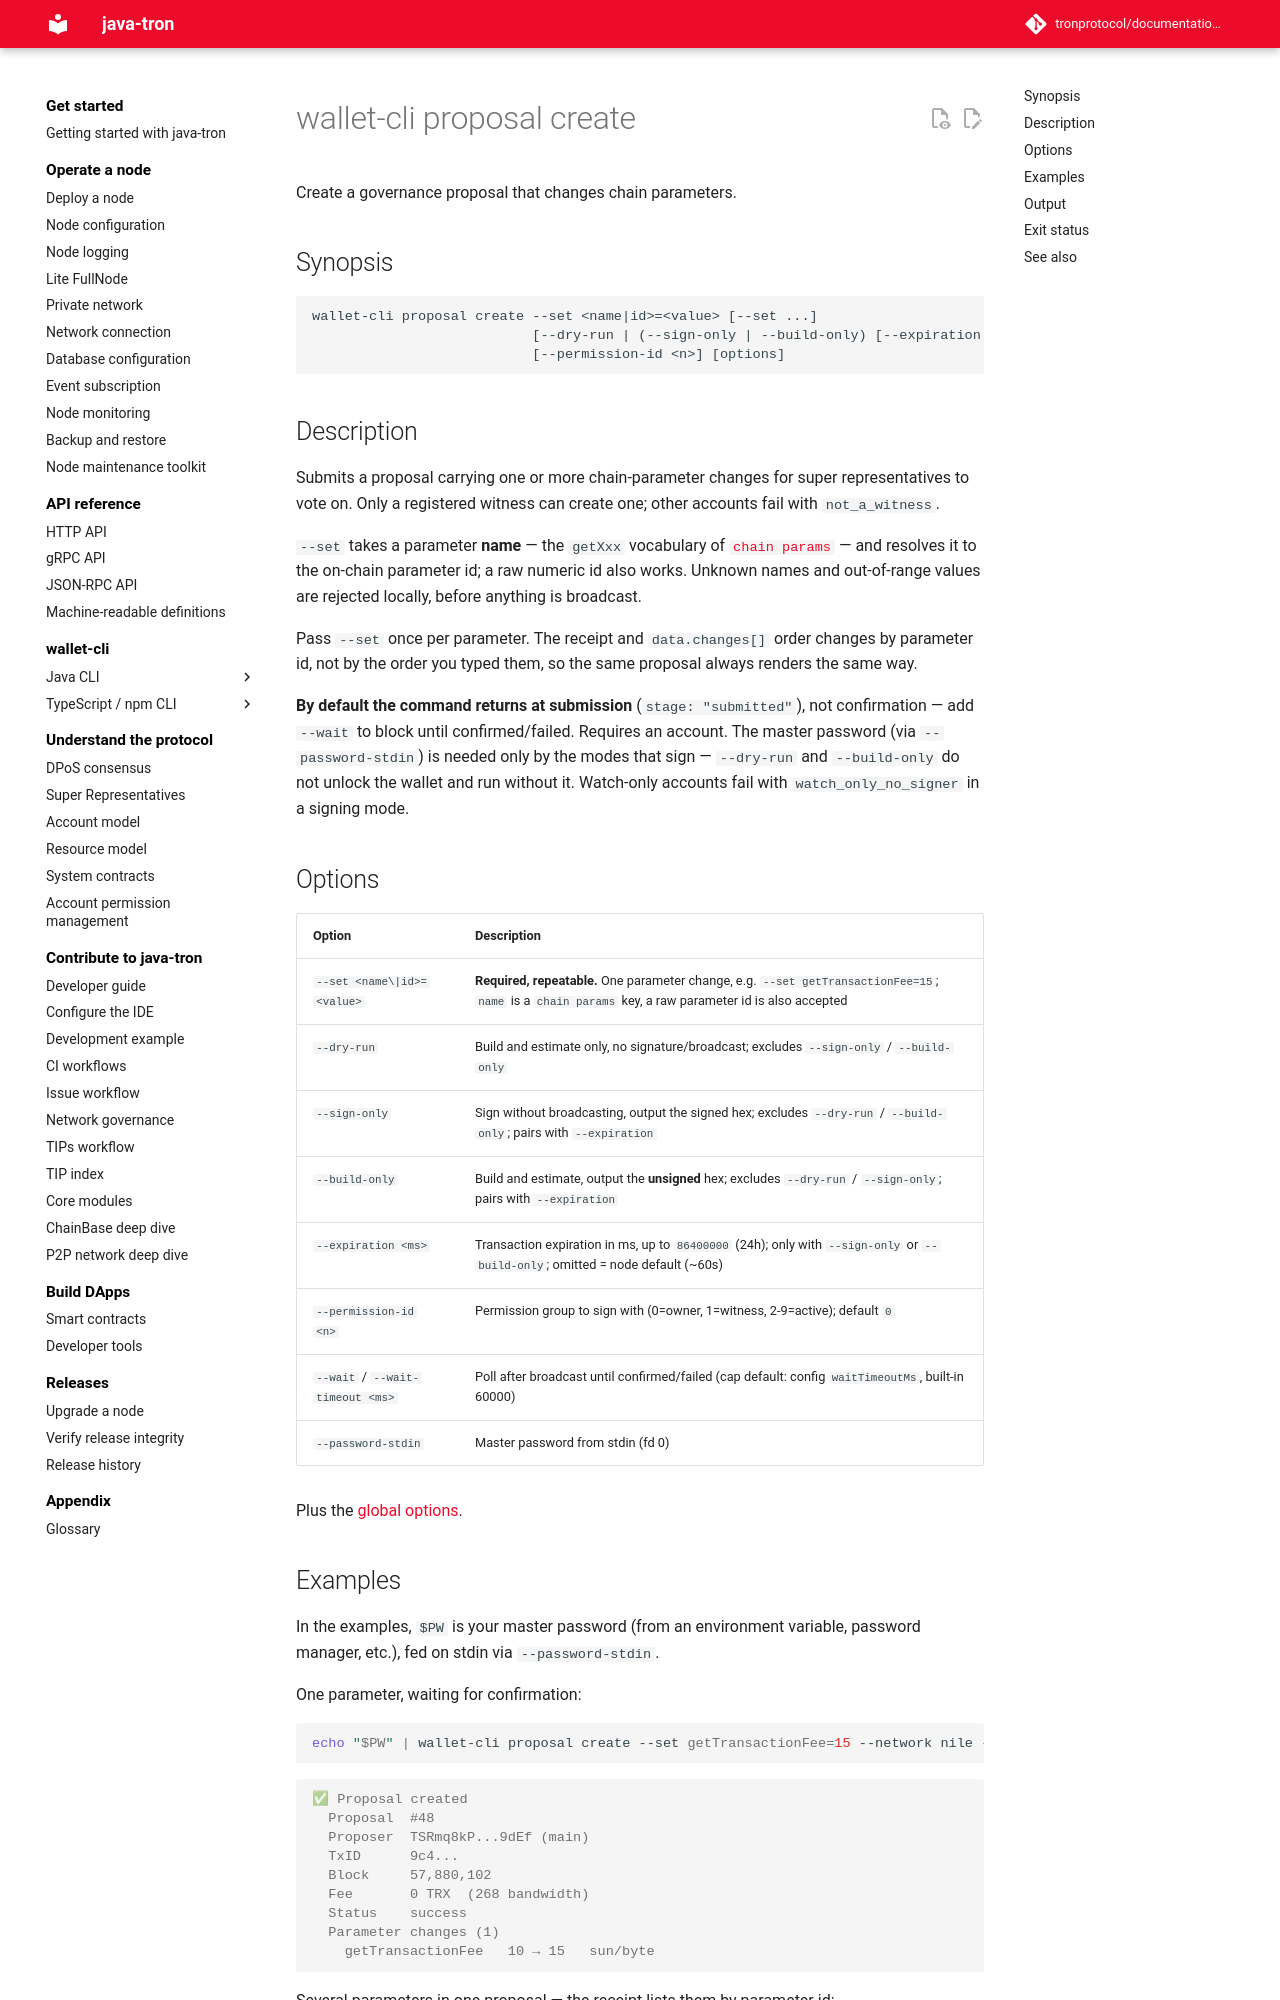

repository: tronprotocol/documentation-en · page: clients/wallet-cli/typescript/commands/proposal/create/index.html · generator: mkdocs

# wallet-cli proposal create

Create a governance proposal that changes chain parameters.

## Synopsis

```
wallet-cli proposal create --set <name|id>=<value> [--set ...]
                           [--dry-run | (--sign-only | --build-only) [--expiration <ms>] | --wait [--wait-timeout <ms>]]
                           [--permission-id <n>] [options]
```

## Description

Submits a proposal carrying one or more chain-parameter changes for super representatives to vote on. Only a registered witness can create one; other accounts fail with `not_a_witness`.

`--set` takes a parameter **name** — the `getXxx` vocabulary of [`chain params`](../chain/params.md) — and resolves it to the on-chain parameter id; a raw numeric id also works. Unknown names and out-of-range values are rejected locally, before anything is broadcast.

Pass `--set` once per parameter. The receipt and `data.changes[]` order changes by parameter id, not by the order you typed them, so the same proposal always renders the same way.

**By default the command returns at submission** (`stage: "submitted"`), not confirmation — add `--wait` to block until confirmed/failed. Requires an account. The master password (via `--password-stdin`) is needed only by the modes that sign — `--dry-run` and `--build-only` do not unlock the wallet and run without it. Watch-only accounts fail with `watch_only_no_signer` in a signing mode.

## Options

| Option | Description |
|---|---|
| `--set <name\|id>=<value>` | **Required, repeatable.** One parameter change, e.g. `--set getTransactionFee=15`; `name` is a `chain params` key, a raw parameter id is also accepted |
| `--dry-run` | Build and estimate only, no signature/broadcast; excludes `--sign-only` / `--build-only` |
| `--sign-only` | Sign without broadcasting, output the signed hex; excludes `--dry-run` / `--build-only`; pairs with `--expiration` |
| `--build-only` | Build and estimate, output the **unsigned** hex; excludes `--dry-run` / `--sign-only`; pairs with `--expiration` |
| `--expiration <ms>` | Transaction expiration in ms, up to `86400000` (24h); only with `--sign-only` or `--build-only`; omitted = node default (~60s) |
| `--permission-id <n>` | Permission group to sign with (0=owner, 1=witness, 2-9=active); default `0` |
| `--wait` / `--wait-timeout <ms>` | Poll after broadcast until confirmed/failed (cap default: config `waitTimeoutMs`, built-in 60000) |
| `--password-stdin` | Master password from stdin (fd 0) |

Plus the [global options](../index.md#global-options-every-command).
